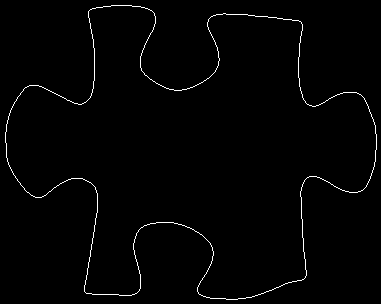

Source data for this figure (header and first rows):
5, 132
5, 133
5, 134
5, 135
5, 136
5, 137
5, 138
5, 139
5, 140
5, 141
5, 142
6, 143
6, 144
6, 145
6, 146
6, 147
6, 148
6, 149
6, 150
6, 151
6, 152
6, 153
6, 154
6, 155
6, 156
6, 157
7, 158
7, 159
7, 160
7, 161
8, 162
8, 163
8, 164
9, 165
9, 166
10, 167
10, 168
11, 169
11, 170
12, 171
12, 172
13, 173
13, 174
14, 175
15, 176
15, 177
16, 178
17, 179
17, 180
18, 181
19, 182
20, 183
20, 184
21, 185
22, 186
23, 187
24, 188
24, 189
25, 190
26, 191
27, 192
... 1,440 more rows
